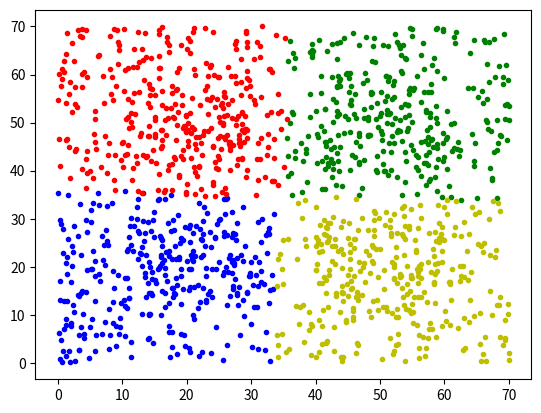

Python code for this plot:
# coding=utf-8

'''''
[redacted]
程序:kmeans算法
'''

import matplotlib.pyplot as plt
import math
import numpy
import random

#dotOringalNum为各个分类最初的大小
dotOringalNum=100
#dotAddNum最后测试点的数目
dotAddNum=1000

fig = plt.figure()
ax = fig.add_subplot(111)

sets=[]
colors=['b','g','r','y']

#第一个分类，颜色为蓝色，在左下角
a=[]
txx=0.0
tyy=0.0
for i in range(0,dotOringalNum):
    tx=float(random.randint(1000,3000))/100
    ty=float(random.randint(1000,3000))/100
    a.append([tx,ty])
    txx+=tx
    tyy+=ty
    #ax.plot([tx],[ty],color=colors[0],linestyle='',marker='.')
#a的第一个元素为a的各个元素xy值之合
a.insert(0,[txx,tyy])
sets.append(a)

#第二个分类，颜色为绿色，在右上角
b=[]
txx=0.0
tyy=0.0
for i in range(0,dotOringalNum):
    tx=float(random.randint(4000,6000))/100
    ty=float(random.randint(4000,6000))/100
    b.append([tx,ty])
    txx+=tx
    tyy+=ty
    #ax.plot([tx],[ty],color=colors[1],linestyle='',marker='.')
b.insert(0,[txx,tyy])
sets.append(b)

#第三个分类，颜色为红色，在左上角
c=[]
txx=0.0
tyy=0.0
for i in range(0,dotOringalNum):
    tx=float(random.randint(1000,3000))/100
    ty=float(random.randint(4000,6000))/100
    c.append([tx,ty])
    txx+=tx
    tyy+=ty
    #ax.plot([tx],[ty],color=colors[2],linestyle='',marker='.')
c.insert(0,[txx,tyy])
sets.append(c)


#第四个分类，颜色为黄色，在右下角
d=[]
txx=0
tyy=0
for i in range(0,dotOringalNum):
    tx=float(random.randint(4000,6000))/100
    ty=float(random.randint(1000,3000))/100
    d.append([tx,ty])
    txx+=tx
    tyy+=ty
    #ax.plot([tx],[ty],color=colors[3],linestyle='',marker='.')
d.insert(0,[txx,tyy])
sets.append(d)


#测试
for i in range(0,dotAddNum):
    tx=float(random.randint(0,7000))/100
    ty=float(random.randint(0,7000))/100
    dist=9000.0
    setBelong=0
    for j in range(0,4):
        length=len(sets[j])-1

        centX=sets[j][0][0]/length
        centY=sets[j][0][1]/length

        if (centX-tx)*(centX-tx)+(centY-ty)*(centY-ty)<dist:
            setBelong=j
            dist=(centX-tx)*(centX-tx)+(centY-ty)*(centY-ty)

    #ax.plot([tx],[ty],color=colors[setBelong],linestyle='',marker='.')
    sets[setBelong][0][0]+=tx
    sets[setBelong][0][1]+=ty
    sets[setBelong].append([tx,ty])

#输出所有的点
for i in range(0,4):
    tx=[]
    ty=[]
    for j in range(1,len(sets[i])):
        tx.append(sets[i][j][0])
        ty.append(sets[i][j][1])
    ax.plot(tx,ty,color=colors[i],linestyle='',marker='.')


plt.show()